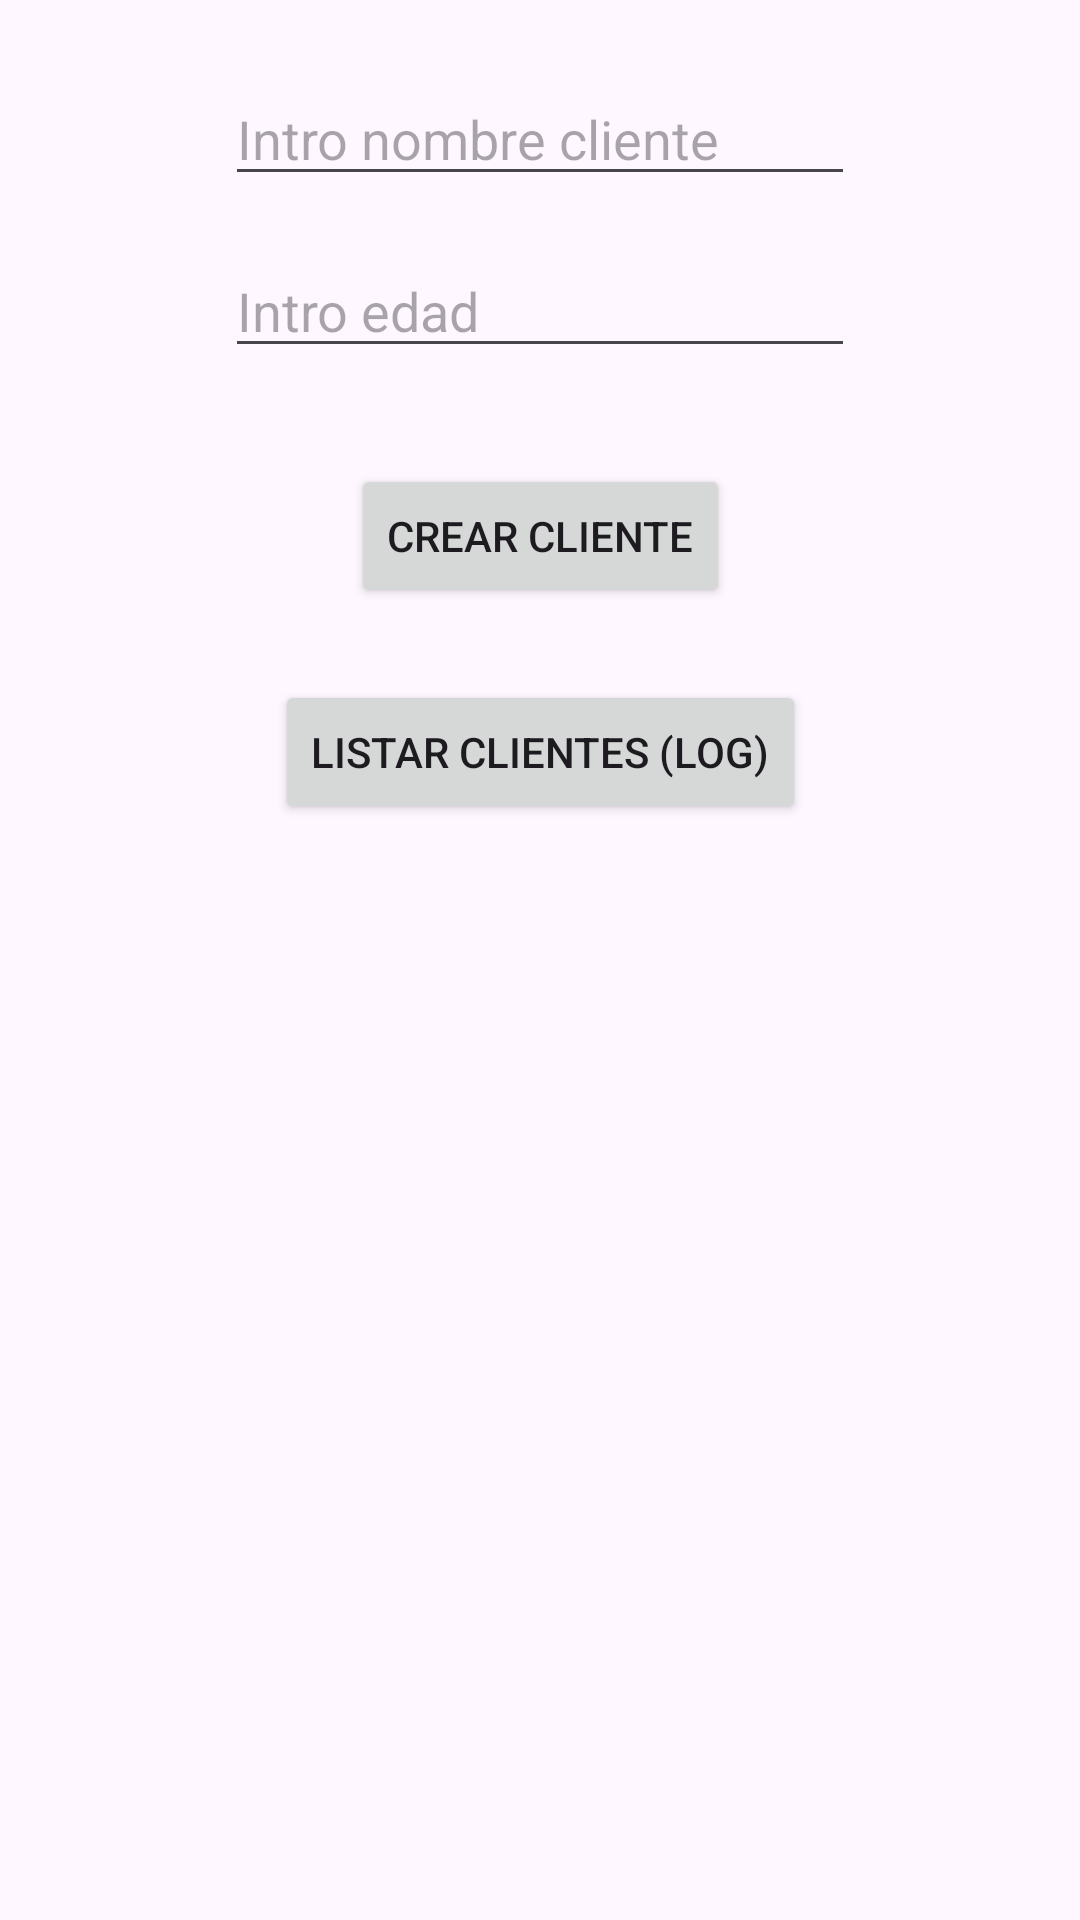

Here is an Android app screen rendered from its layout file. Give the layout XML and the strings, colors and styles it references.
<!-- AndroidManifest.xml: application theme Theme.CursoCNTProfe -->
<!-- res/layout/activity_clientes.xml -->
<?xml version="1.0" encoding="utf-8"?>
<androidx.constraintlayout.widget.ConstraintLayout xmlns:android="http://schemas.android.com/apk/res/android"
    xmlns:app="http://schemas.android.com/apk/res-auto"
    xmlns:tools="http://schemas.android.com/tools"
    android:id="@+id/main"
    android:layout_width="match_parent"
    android:layout_height="match_parent"
    tools:context=".realtimedatabase.ClientesActivity">

    <EditText
        android:id="@+id/editTextText5"
        android:layout_width="wrap_content"
        android:layout_height="wrap_content"
        android:layout_marginTop="24dp"
        android:ems="10"
        android:inputType="text"
        android:hint="Intro nombre cliente"
        app:layout_constraintEnd_toEndOf="parent"
        app:layout_constraintStart_toStartOf="parent"
        app:layout_constraintTop_toTopOf="parent" />

    <EditText
        android:id="@+id/editTextNumber"
        android:layout_width="wrap_content"
        android:layout_height="wrap_content"
        android:layout_marginTop="16dp"
        android:ems="10"
        android:hint="Intro edad"
        android:inputType="number"
        app:layout_constraintEnd_toEndOf="parent"
        app:layout_constraintStart_toStartOf="parent"
        app:layout_constraintTop_toBottomOf="@+id/editTextText5" />

    <Button
        android:id="@+id/button7"
        android:layout_width="wrap_content"
        android:layout_height="wrap_content"
        android:layout_marginTop="32dp"
        android:text="CREAR CLIENTE"
        android:onClick="crearCliente"
        app:layout_constraintEnd_toEndOf="parent"
        app:layout_constraintStart_toStartOf="parent"
        app:layout_constraintTop_toBottomOf="@+id/editTextNumber" />

    <Button
        android:id="@+id/button8"
        android:layout_width="wrap_content"
        android:layout_height="wrap_content"
        android:layout_marginTop="24dp"
        android:text="LISTAR CLIENTES (LOG)"
        android:onClick="listarClientesBD"
        app:layout_constraintEnd_toEndOf="parent"
        app:layout_constraintStart_toStartOf="parent"
        app:layout_constraintTop_toBottomOf="@+id/button7" />
</androidx.constraintlayout.widget.ConstraintLayout>
<!-- resources referenced by this layout -->
<resources>
  <style name="Theme.CursoCNTProfe" parent="Base.Theme.CursoCNTProfe" />
  <style name="Base.Theme.CursoCNTProfe" parent="Theme.Material3.DayNight">
          
          
      </style>
</resources>
